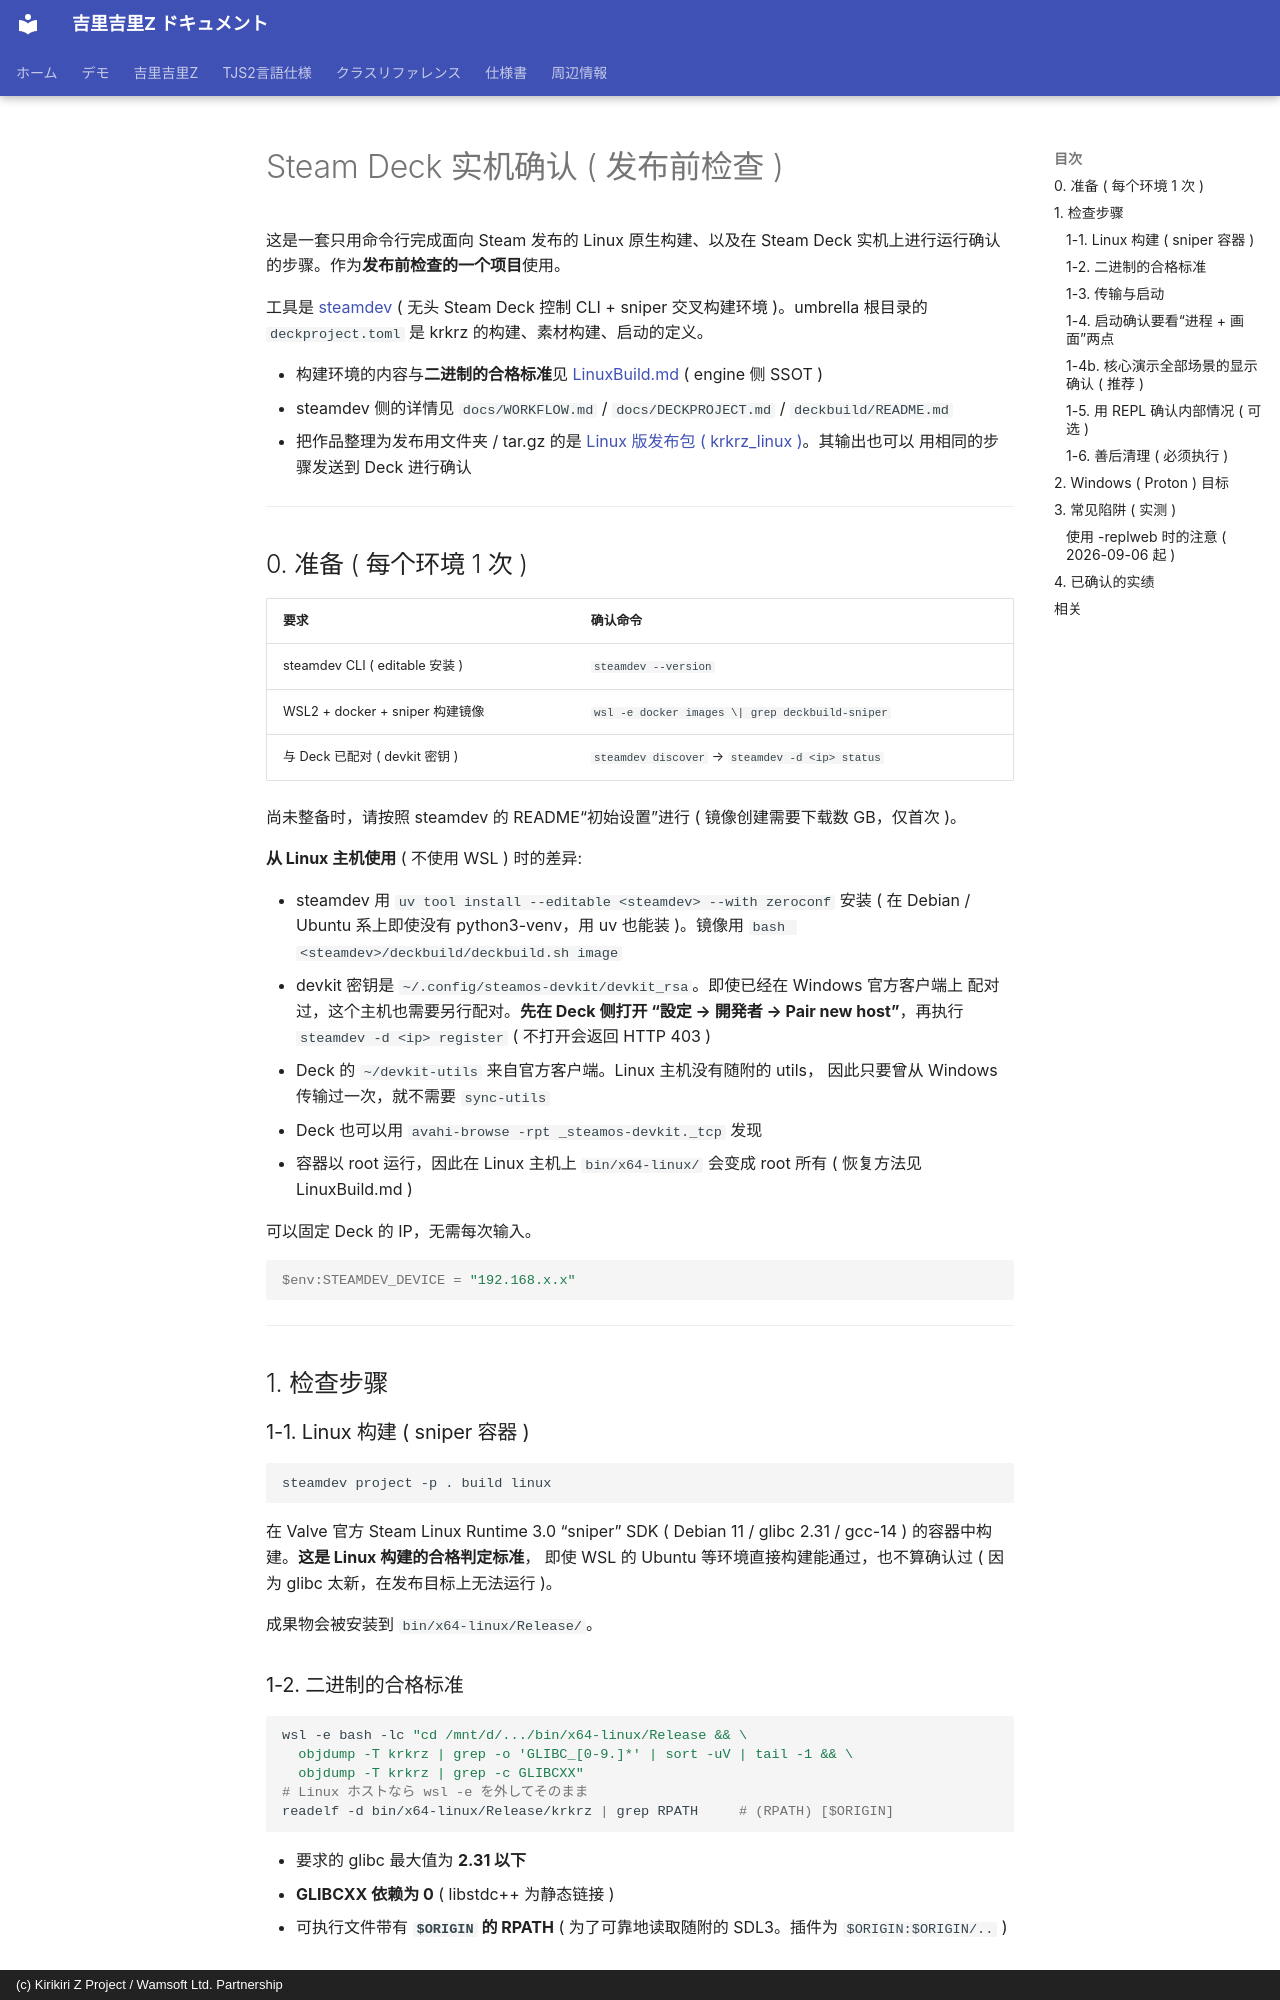

repository: AetherKiri/krkrz_dev · page: zh/topics/core/steamdeck/index.html · generator: mkdocs · copyright: (c) Kirikiri Z Project / Wamsoft Ltd. Partnership

# Steam Deck 实机确认 ( 发布前检查 )

这是一套只用命令行完成面向 Steam 发布的 Linux 原生构建、以及在 Steam Deck
实机上进行运行确认的步骤。作为**发布前检查的一个项目**使用。

工具是 [steamdev](https://github.com/wamsoft/steamdev) ( 无头 Steam Deck
控制 CLI + sniper 交叉构建环境 )。umbrella 根目录的 `deckproject.toml` 是
krkrz 的构建、素材构建、启动的定义。

- 构建环境的内容与**二进制的合格标准**见
  [LinuxBuild.md](https://github.com/wamsoft/krkrz_develop/blob/master/doc/LinuxBuild.md)
  ( engine 侧 SSOT )
- steamdev 侧的详情见 `docs/WORKFLOW.md` / `docs/DECKPROJECT.md` /
  `deckbuild/README.md`
- 把作品整理为发布用文件夹 / tar.gz 的是
  [Linux 版发布包 ( krkrz_linux )](linux_package.md)。其输出也可以
  用相同的步骤发送到 Deck 进行确认

---

## 0. 准备 ( 每个环境 1 次 )

| 要求 | 确认命令 |
|---|---|
| steamdev CLI ( editable 安装 ) | `steamdev --version` |
| WSL2 + docker + sniper 构建镜像 | `wsl -e docker images \| grep deckbuild-sniper` |
| 与 Deck 已配对 ( devkit 密钥 ) | `steamdev discover` → `steamdev -d <ip> status` |

尚未整备时，请按照 steamdev 的 README“初始设置”进行
( 镜像创建需要下载数 GB，仅首次 )。

**从 Linux 主机使用** ( 不使用 WSL ) 时的差异:

- steamdev 用 `uv tool install --editable <steamdev> --with zeroconf` 安装
  ( 在 Debian / Ubuntu 系上即使没有 python3-venv，用 uv 也能装 )。镜像用
  `bash <steamdev>/deckbuild/deckbuild.sh image`
- devkit 密钥是 `~/.config/steamos-devkit/devkit_rsa`。即使已经在 Windows 官方客户端上
  配对过，这个主机也需要另行配对。**先在 Deck 侧打开
  “設定 → 開発者 → Pair new host”**，再执行 `steamdev -d <ip> register`
  ( 不打开会返回 HTTP 403 )
- Deck 的 `~/devkit-utils` 来自官方客户端。Linux 主机没有随附的 utils，
  因此只要曾从 Windows 传输过一次，就不需要 `sync-utils`
- Deck 也可以用 `avahi-browse -rpt _steamos-devkit._tcp` 发现
- 容器以 root 运行，因此在 Linux 主机上 `bin/x64-linux/` 会变成 root 所有
  ( 恢复方法见 LinuxBuild.md )

可以固定 Deck 的 IP，无需每次输入。

```powershell
$env:STEAMDEV_DEVICE = "192.168.x.x"
```

---

## 1. 检查步骤

### 1-1. Linux 构建 ( sniper 容器 )

```bash
steamdev project -p . build linux
```

在 Valve 官方 Steam Linux Runtime 3.0 “sniper” SDK ( Debian 11 / glibc 2.31 /
gcc-14 ) 的容器中构建。**这是 Linux 构建的合格判定标准**，
即使 WSL 的 Ubuntu 等环境直接构建能通过，也不算确认过
( 因为 glibc 太新，在发布目标上无法运行 )。

成果物会被安装到 `bin/x64-linux/Release/`。

### 1-2. 二进制的合格标准

```bash
wsl -e bash -lc "cd /mnt/d/.../bin/x64-linux/Release && \
  objdump -T krkrz | grep -o 'GLIBC_[0-9.]*' | sort -uV | tail -1 && \
  objdump -T krkrz | grep -c GLIBCXX"
# Linux ホストなら wsl -e を外してそのまま
readelf -d bin/x64-linux/Release/krkrz | grep RPATH     # (RPATH) [$ORIGIN]
```

- 要求的 glibc 最大值为 **2.31 以下**
- **GLIBCXX 依赖为 0** ( libstdc++ 为静态链接 )
- 可执行文件带有 **`$ORIGIN` 的 RPATH** ( 为了可靠地读取随附的 SDL3。插件为
  `$ORIGIN:$ORIGIN/..` )

### 1-3. 传输与启动

```bash
steamdev project -p . stage linux            # 資材構築 (.deckstage/linux)
steamdev project -p . deploy linux --start   # 転送 + Steam 登録 + 起動
# 1-1〜1-3 をまとめて: steamdev project -p . ship linux
```
